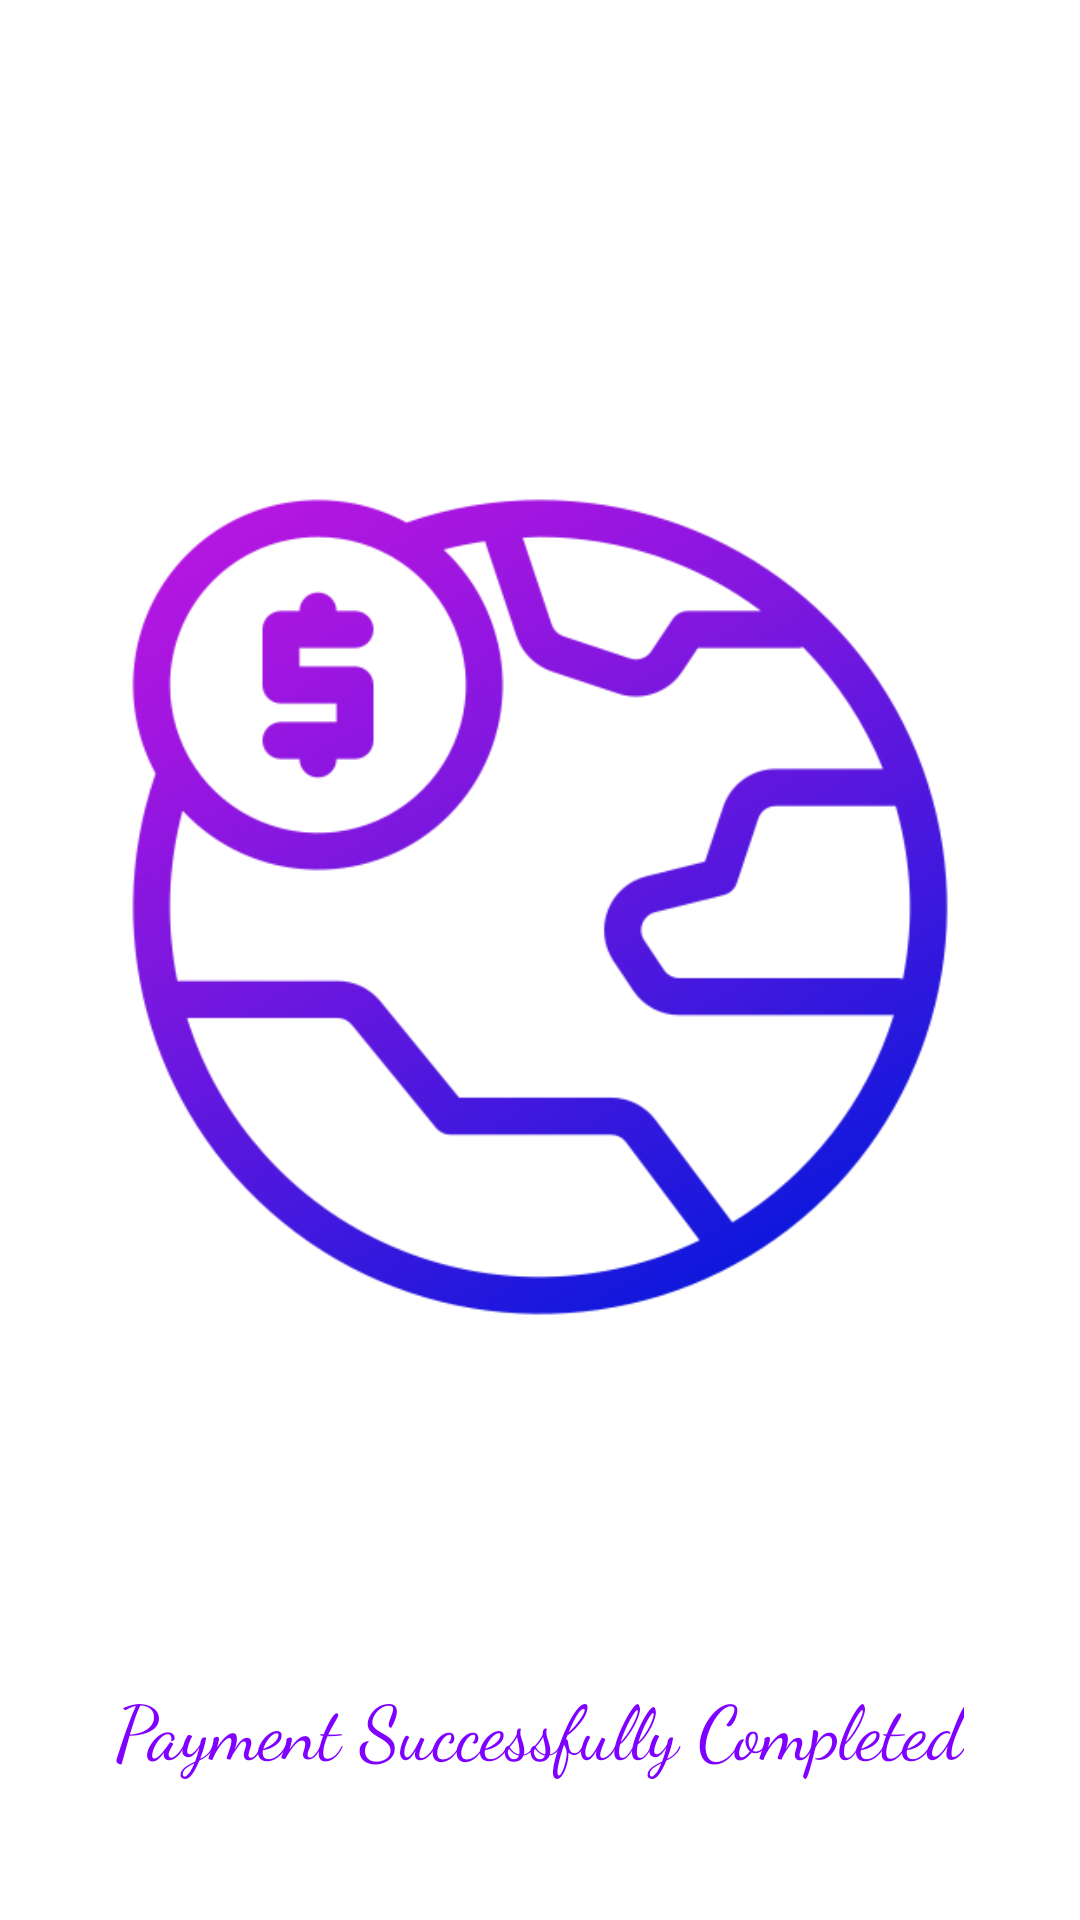

Write the Android layout XML for this screen, with the resource values it uses.
<!-- AndroidManifest.xml: application theme Theme.MyApplication -->
<!-- res/layout/activity_success_toast.xml -->
<?xml version="1.0" encoding="utf-8"?>
<LinearLayout xmlns:android="http://schemas.android.com/apk/res/android"
    xmlns:tools="http://schemas.android.com/tools"
    android:layout_width="match_parent"
    android:layout_height="match_parent"
    android:radius="11dp"
    android:id="@+id/payment_success_toast"
    android:padding="@dimen/activity_vertical_margin"
    android:orientation="vertical"
    android:background="#FFF"
    android:gravity="center_vertical|center_horizontal"
    tools:ignore="UseCompoundDrawables">
    <ImageView
        android:id="@+id/success_toast_image"
        android:layout_width="wrap_content"
        android:layout_height="wrap_content"
        android:contentDescription="@string/payment_success"
        android:src="@drawable/_975602" />
    <TextView
        android:id="@+id/custom_toast_message"
        android:layout_width="wrap_content"
        android:layout_height="wrap_content"
        android:fontFamily="cursive"
        android:textSize="25sp"
        android:textColor="#7F00FF"
        android:contentDescription="@string/payment_success"
        android:text="@string/payment_success" />
</LinearLayout>
<!-- resources referenced by this layout -->
<resources>
  <dimen name="activity_vertical_margin">32dp</dimen>
  <!-- drawable _975602: png bitmap (drawable, 40949 bytes) -->
  <string name="payment_success">Payment Successfully Completed</string>
  <style name="Theme.MyApplication" parent="Theme.MaterialComponents.DayNight.NoActionBar">
          
          <item name="android:forceDarkAllowed" tools:targetApi="q"> false </item>
          <item name="colorPrimary">@color/purple_500</item>
          <item name="colorPrimaryVariant">@color/purple_700</item>
          <item name="colorOnPrimary">@color/white</item>
          
          <item name="colorSecondary">@color/teal_200</item>
          <item name="colorSecondaryVariant">@color/teal_700</item>
          <item name="colorOnSecondary">@color/black</item>
          
          <item name="android:statusBarColor">@color/white</item>
          
      </style>
  <!-- not gathered from this repository: default colours our renderer supplied (Android Studio template values) -->
  <color name="purple_500">#FF6200EE</color>
  <color name="purple_700">#FF3700B3</color>
  <color name="teal_200">#FF03DAC5</color>
  <color name="teal_700">#FF018786</color>
  <color name="black">#FF000000</color>
  <color name="white">#FFFFFFFF</color>
</resources>
